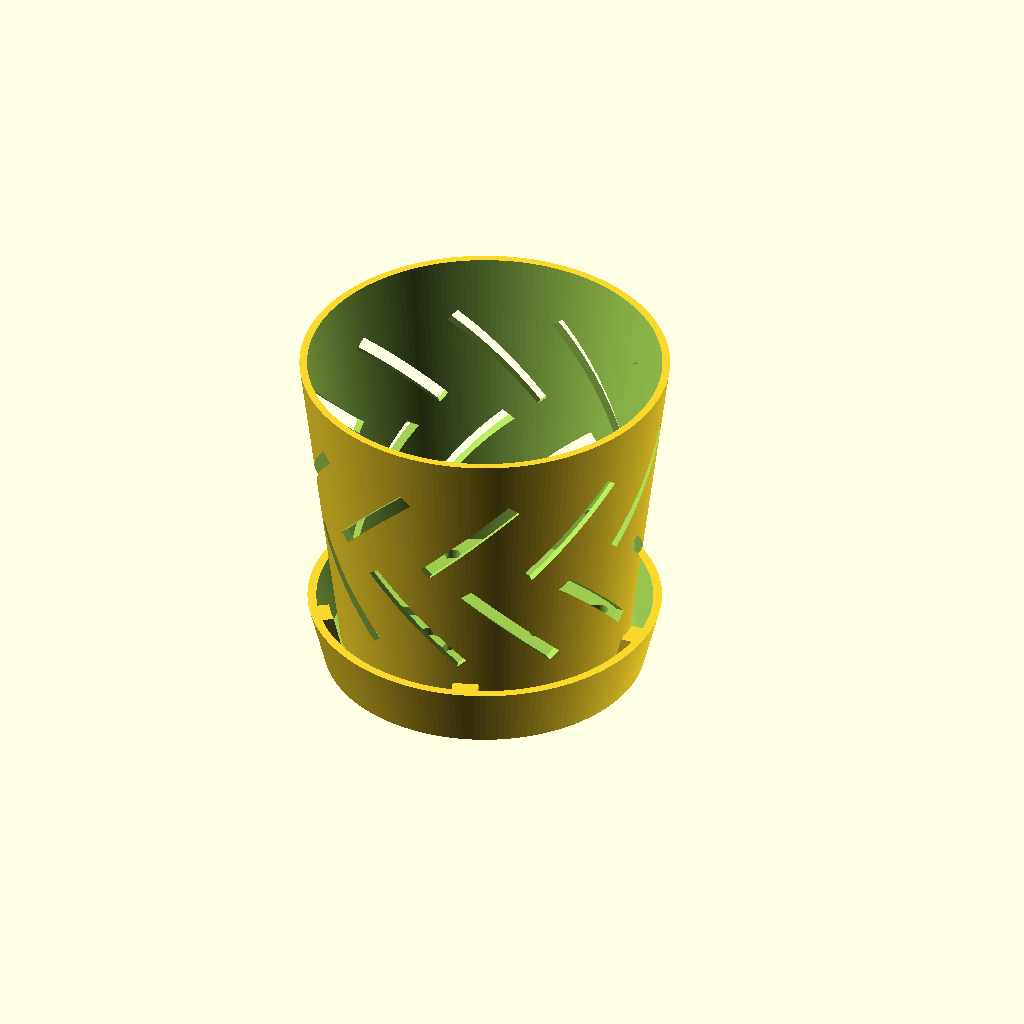
Cell 1: the model at its default parameters.
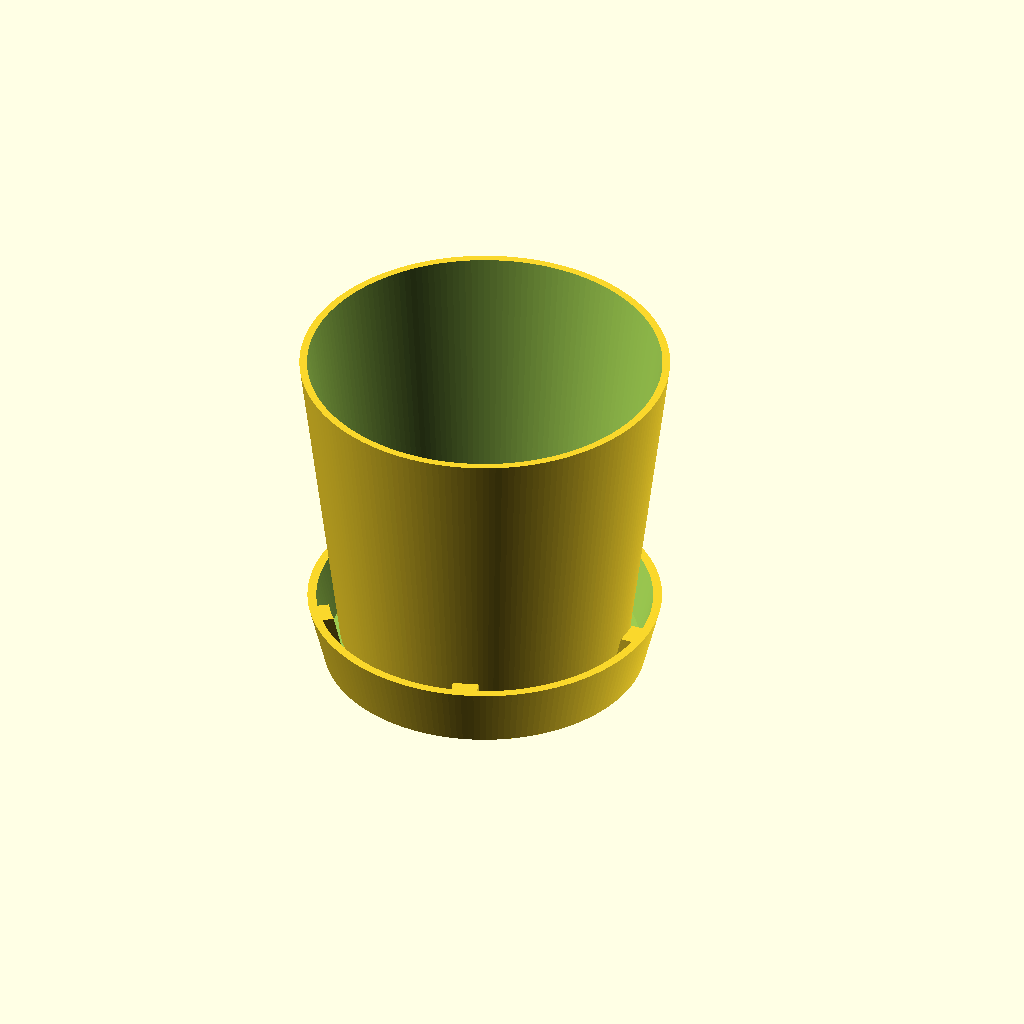
Cell 2: the same model with pot_decoration = 0.
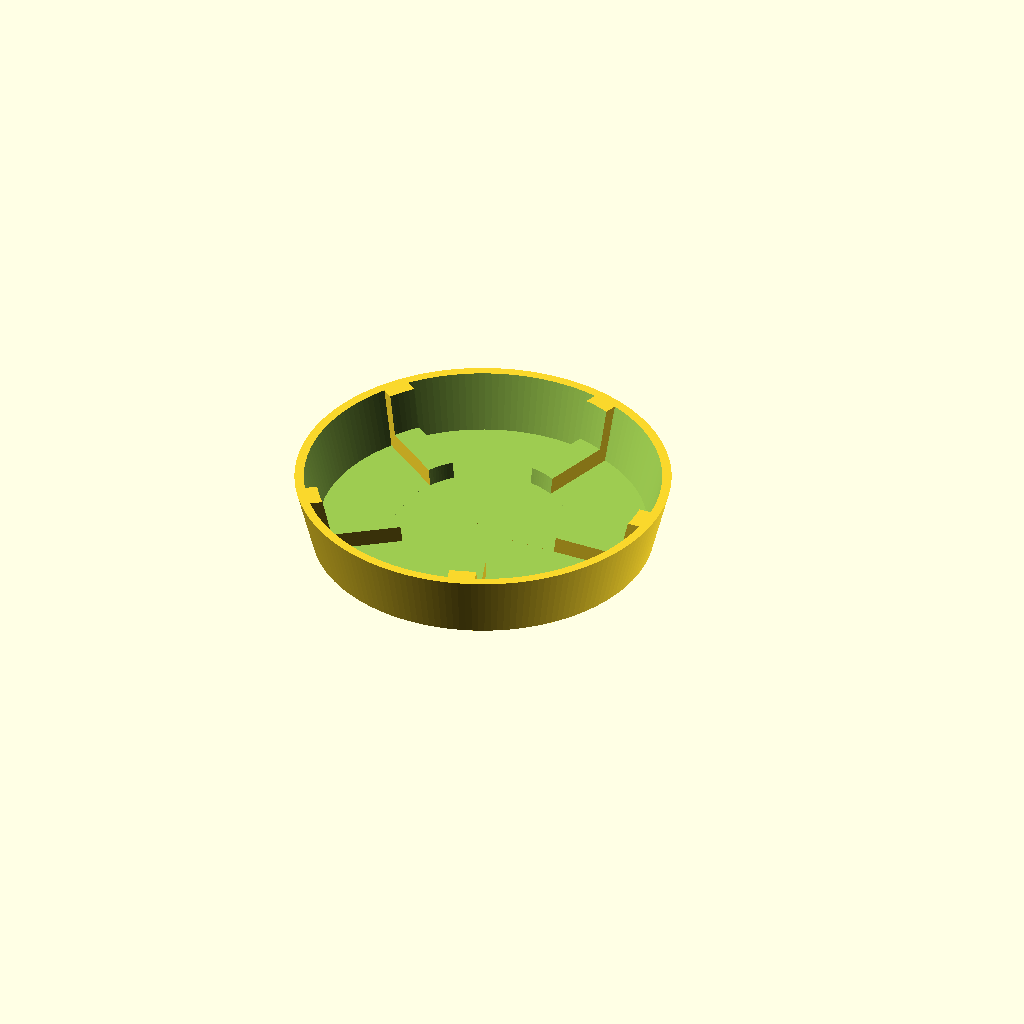
Cell 3: the same model with render = 2.
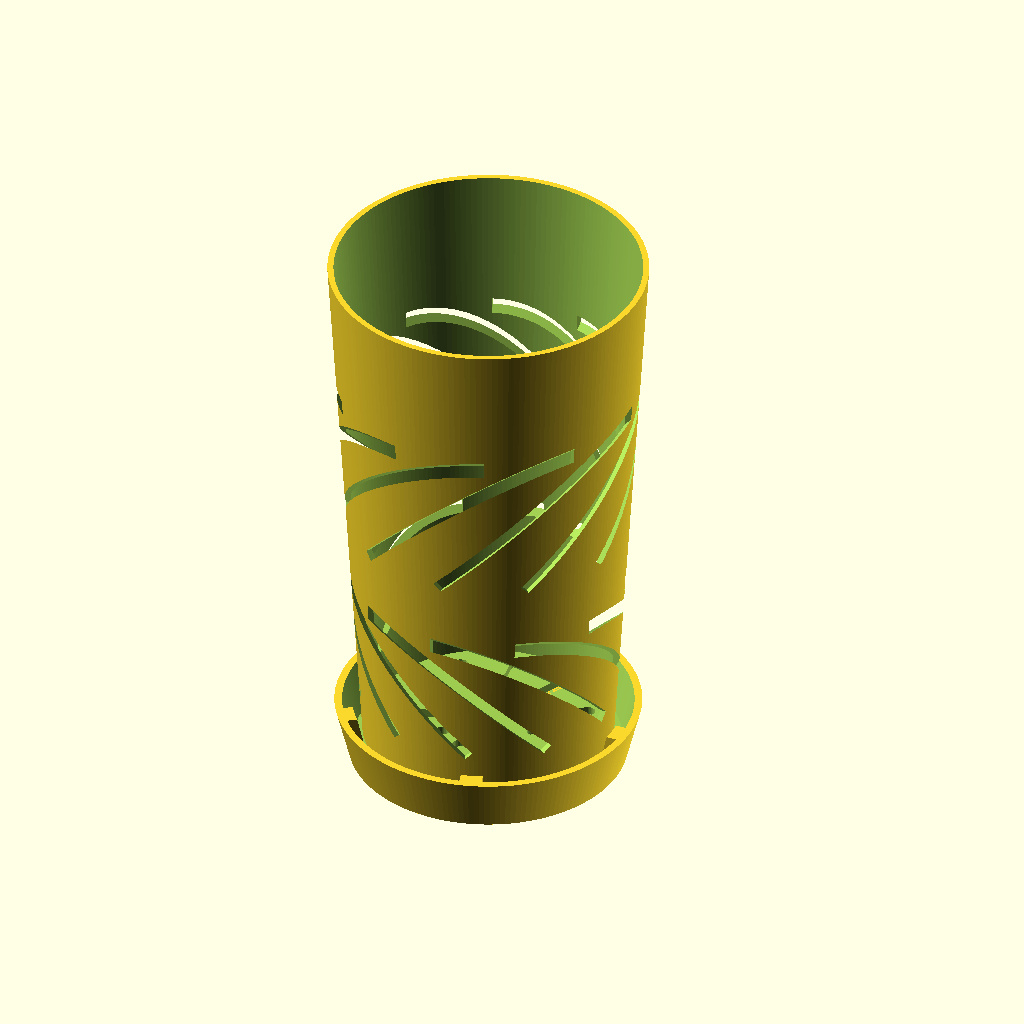
Cell 4: pot_height = 200 (everything else at default).
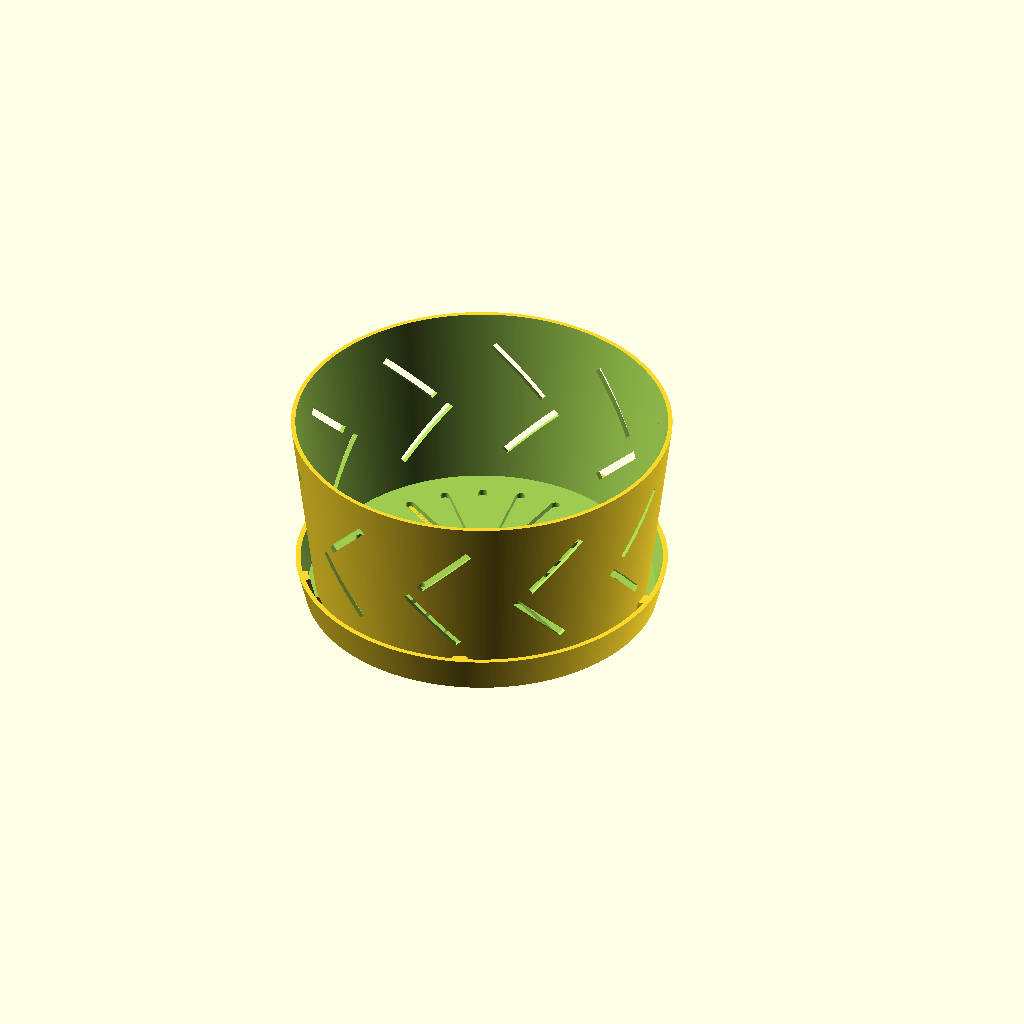
Cell 5: the same model with pot_bottom_diameter = 180.
All cells are drawn from the same view direction (rotation 55°, 0°, 25°, orthographic, colour scheme Cornfield), but the view is re-fitted for each cell, so position and scale can differ between cells as well as the parameter.
OpenSCAD source file inputs/thingiverse/files/thing-3132496/files/customizable-orchid-pot.scad:
/*
 * Customizable Orchid Pot + Saucer - https://www.thingiverse.com/thing:3132496
 * by ASP3D - https://www.thingiverse.com/asp3d/about
 * created 2018-10-02
 * version v1.0
 *
 * Changelog
 * --------------
 * v1.0 - 2018-09-23:
 *  - [new] Initial release
 * --------------
 * 
 * This work is licensed under the Creative Commons - Attribution - Non-Commercial ShareAlike license.
 * https://creativecommons.org/licenses/by-nc-sa/3.0/
 */


/* [Pot params] */

// Height of the pot
pot_height = 100;
// Bottom diameter of the pot
pot_bottom_diameter = 90;
// Bottom height
pot_bottom = 3;
// Wall width
pot_wall = 2;
// Pot side decoration
pot_decoration = 3; // [0:None (Solid pot),1:Squares,2:Curves,3:Double squares]
// What to render
render = 1; // [1:Assembly,2:Pot,3:Saucer,4:All parts]


/* [Saucer params] */
// Saucer height
saucer_height = 20;
// Saucer diameter will be larger by this value
saucer_bottom_diameter_addon = 10;
// Bottom height
saucer_bottom = 3;
// Wall width
saucer_wall = 2;
// Height of pot over saucer
saucer_to_pot_gap = 5;


/* [Additional params] */
// Top of the pot will be larger than bottom by this value
pot_top_diameter_addon = 25;
// Width of pot bottom holes
pot_bottom_holes_size = 5;
// Top of the saucer will be larger than bottom by this value
saucer_top_diameter_addon = 10;
// Count of stands for pot
saucer_pot_stands = 5;


/* [Hidden] */

saucer_bottom_diameter = pot_bottom_diameter + saucer_bottom_diameter_addon;

saucer_bottom_radius = saucer_bottom_diameter/2;
saucer_top_radius_addon = saucer_top_diameter_addon/2;
saucer_stand_wall = saucer_wall*4;

pot_bottom_radius = pot_bottom_diameter/2;
pot_top_radius_addon = pot_top_diameter_addon/2;
pot_bottom_holes_r1 = pot_bottom_radius * 0.4;
pot_bottom_holes_r2 = pot_bottom_radius * 0.8;
pot_bottom_holes_count = floor((3.14*(pot_bottom_holes_r1*2) / pot_bottom_holes_size)*0.5);



if (render == 1) {
    saucer_3d();
    translate([0, 0, saucer_bottom + saucer_to_pot_gap])
        pot_3d();
} else if (render == 2) {
    saucer_3d();
} else if (render == 3) {
    pot_3d();
} else if (render == 4) {
    saucer_3d();
    translate([saucer_bottom_radius * 3, 0, 0])
        pot_3d();
}


module saucer_3d() {
    difference() {
        saucer_cut_outer_3d();
        saucer_cut_inner_3d();        
    }
    difference() {
        intersection() {
            union() {
                for (i = [0:saucer_pot_stands-1]) {
                    rotate([0, 0, i*360/saucer_pot_stands])
                        saucer_stand_3d();   
                }
            }
            saucer_cut_outer_3d();
        }
        k = pot_bottom_diameter/saucer_bottom_diameter * 1.02;
        translate([0, 0, saucer_bottom + saucer_to_pot_gap])
            scale([k, k, 1])
                saucer_cut_outer_3d();
        translate([0, 0, saucer_bottom])
            scale([0.5, 0.5, 1])
                saucer_cut_outer_3d();
    }
}

module saucer_stand_3d() {
    translate([0, -saucer_stand_wall/2, 0])
        linear_extrude(saucer_height)
            square([saucer_bottom_diameter + saucer_top_diameter_addon, saucer_stand_wall]);
}

module saucer_cut_outer_3d() {
    cylinder(h=saucer_height, r1 = saucer_bottom_radius, r2 = saucer_bottom_radius + saucer_top_radius_addon, $fa=1);
}

module saucer_cut_inner_3d() {
    translate([0, 0, pot_bottom])
        cylinder(h=saucer_height, r1 = saucer_bottom_radius - saucer_wall, r2 = saucer_bottom_radius + saucer_top_radius_addon - saucer_wall, $fa=1);
}

module pot_3d() {
    difference() {
        pot_base_3d();
        if (pot_decoration == 1) {
            pot_decor_1_3d();
        } else if (pot_decoration == 2) {
            pot_decor_2_3d();
        } else if (pot_decoration == 3) {
            pot_decor_3_3d();
        }
    }
}

module pot_decor_1_3d() {
    n = 10;
    h = (pot_height - saucer_height) * 0.5;
    for (i = [0:n-1]) {
        translate([0, 0, saucer_height])
            rotate([0, 0, i*360/n])
                rotate([45, 0, 0])
                    translate([0, -saucer_stand_wall/2, 0])
                        linear_extrude(h)
                            square([saucer_bottom_diameter + saucer_top_diameter_addon, 4]);  
    }
}

module pot_decor_2_3d() {
    n = 10;
    h = (pot_height - saucer_height) * 0.90;
    for (i = [0:n-1]) {
        translate([0, 0, saucer_height])
            rotate([0, 0, i*360/n])
                rotate([-45, 0, 0])
                    translate([0, -saucer_stand_wall/2, 0])
                        linear_extrude(h)
                            square([saucer_bottom_diameter + saucer_top_diameter_addon, 4]);  
    }
}

module pot_decor_3_3d() {
    n = 10;
    h = (pot_height - saucer_height) * 0.5;
    for (i = [0:n-1]) {
        translate([0, 0, saucer_height])
            rotate([0, 0, i*360/n])
                rotate([45, 0, 0])
                    translate([0, -saucer_stand_wall/2, 0])
                        linear_extrude(h)
                            square([saucer_bottom_diameter + saucer_top_diameter_addon, 4]);
        translate([0, 0, saucer_height + h*0.8])
            rotate([0, 0, (i+0.65)*360/n])
                rotate([-45, 0, 0])
                    translate([0, -saucer_stand_wall/2, 0])
                        linear_extrude(h)
                            square([saucer_bottom_diameter + saucer_top_diameter_addon, 4]);  
    }
}

module pot_base_3d() {
    holes_r1 = pot_bottom_holes_r1;
    holes_r2 = pot_bottom_holes_r2;
    difference() {
        cylinder(h=pot_height, r1 = pot_bottom_radius, r2 = pot_bottom_radius + pot_top_radius_addon, $fa=1);
        translate([0, 0, pot_bottom])
            cylinder(h=pot_height, r1 = pot_bottom_radius - pot_wall, r2 = pot_bottom_radius + pot_top_radius_addon - pot_wall, $fa=1);
        for (i = [0:pot_bottom_holes_count-1]) {
            rotate([0, 0, i*360/pot_bottom_holes_count])
                translate([holes_r1, -pot_bottom_holes_size/2, -1])
                    linear_extrude(pot_bottom + 2)
                        union() {
                            square([holes_r2-holes_r1, pot_bottom_holes_size]);
                            translate([0, pot_bottom_holes_size/2, 0])
                                circle(pot_bottom_holes_size/2, $fn=30);
                            translate([holes_r2 - holes_r1, pot_bottom_holes_size/2, 0])
                                circle(pot_bottom_holes_size/2, $fn=30);
                        }
        }
    }
}
Customizer parameters (derived from the source; name, type, default, range or options):
pot_height: number, default 100
pot_bottom_diameter: number, default 90
pot_bottom: number, default 3
pot_wall: number, default 2
pot_decoration: number, default 3, options 0, 1, 2, 3
render: number, default 1, options 1, 2, 3, 4
saucer_height: number, default 20
saucer_bottom_diameter_addon: number, default 10
saucer_bottom: number, default 3
saucer_wall: number, default 2
saucer_to_pot_gap: number, default 5
pot_top_diameter_addon: number, default 25
pot_bottom_holes_size: number, default 5
saucer_top_diameter_addon: number, default 10
saucer_pot_stands: number, default 5
